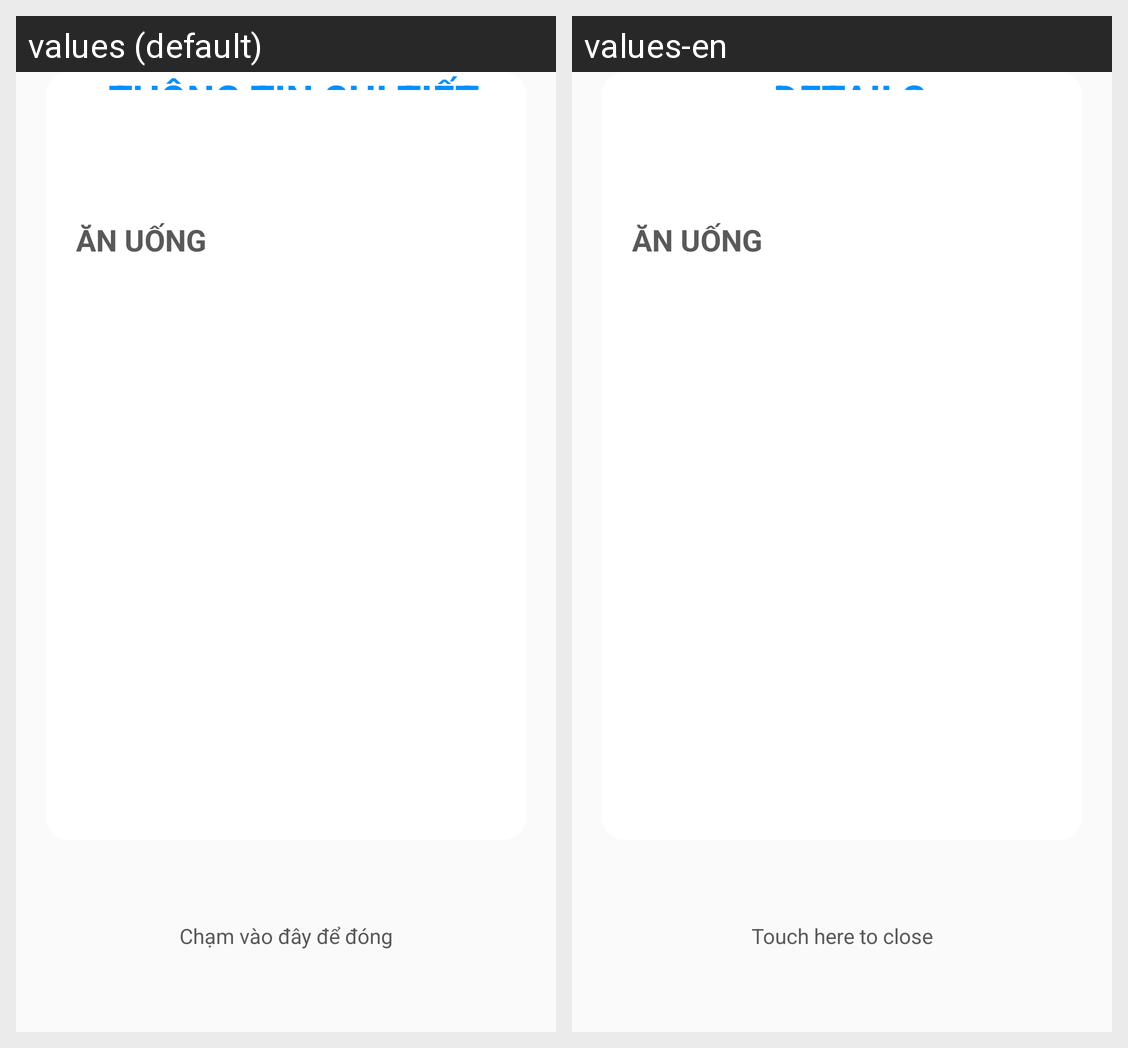

For this localized Android screen grid, give each drawn string resource with its value in every locale shown.
Android screen res/layout/activity_detail_income_expanse.xml rendered under 2 locales, left to right: values (default), values-en. Device: Nexus 5 (rendered at 1080×1920; each locale shown at half size, 540×960, under a caption strip naming it); theme Theme.QuanLyChiTieu.
Strings drawn on this screen, with the default value and each locale's value (text and hints the layout hard-codes, and strings that could not be matched under every locale, appear in the picture but are not listed):

detail_title
  values: THÔNG TIN CHI TIẾT
  values-en: DETAILS

detail_touch_to_close
  values: Chạm vào đây để đóng
  values-en: Touch here to close
